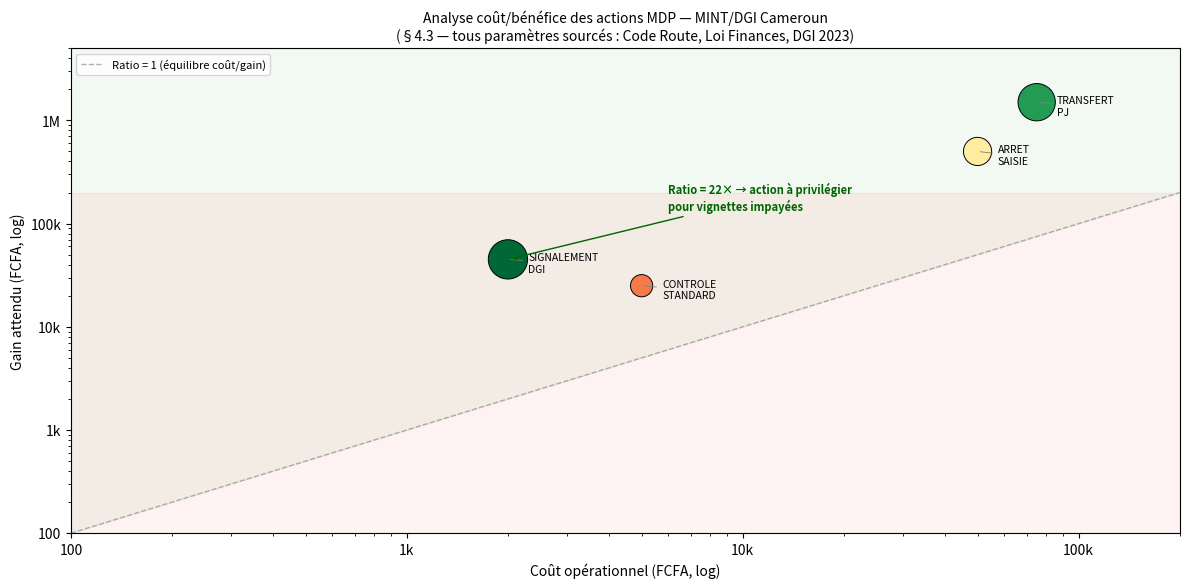

Source code (Python):
"""
Module C — Étape 2 : Espace d'actions A du MDP PlateVision
MINT/DGI Cameroun — §4.3 cahier des charges

Les 5 actions couvrent le spectre complet des procédures opérationnelles
MINT/DGI, des plus légères (laisser passer) aux plus lourdes (transfert PJ).
Tous les paramètres coût/bénéfice sont sourcés (Code de la Route, Loi de
Finances DGI 2023, barème MINT).
"""

import json
import logging
import warnings
from dataclasses import dataclass, asdict
from pathlib import Path

import matplotlib
matplotlib.use("Agg")
import matplotlib.pyplot as plt
import numpy as np

logger = logging.getLogger(__name__)


# ══════════════════════════════════════════════════════════════════════════════
# DATACLASS
# ══════════════════════════════════════════════════════════════════════════════

@dataclass
class MDPAction:
    """Une action de l'espace A du MDP PlateVision."""
    action_id:               int
    code:                    str
    label:                   str
    acteur:                  str
    procedure:               str
    delai_moyen:             str
    cout_operationnel_fcfa:  float
    gain_attendu_fcfa:       float
    base_legale:             str
    description:             str


# ══════════════════════════════════════════════════════════════════════════════
# LES 5 ACTIONS §4.3 — PARAMÈTRES SOURCÉS
# ══════════════════════════════════════════════════════════════════════════════

ACTION_0 = MDPAction(
    action_id = 0,
    code      = "LAISSER_PASSER",
    label     = "Laisser passer",
    acteur    = "Agent MINT au barrage",
    procedure = "Aucune procédure déclenchée — circulation autorisée",
    delai_moyen = "< 5 secondes",
    cout_operationnel_fcfa = 500.0,
    # Coût temps agent : salaire moyen agent MINT ~150 000 FCFA/mois
    # 150 000 / (20j × 8h × 3 600s) × 5s ≈ 500 FCFA
    gain_attendu_fcfa = 0.0,
    base_legale = "Code de la Route camerounais n°96/07, Art. 58",
    description = (
        "L'agent autorise le véhicule à poursuivre sa route sans intervention. "
        "Appliqué lorsque la plaque est conforme, lisible et sans signal d'alerte."
    ),
)

ACTION_1 = MDPAction(
    action_id = 1,
    code      = "CONTROLE_STANDARD",
    label     = "Contrôle standard",
    acteur    = "Agent MINT",
    procedure = (
        "Vérification manuelle des documents (carte grise, assurance, vignette) "
        "— 3 à 5 minutes. Constat d'infraction si irrégularité."
    ),
    delai_moyen = "3–5 minutes",
    cout_operationnel_fcfa = 5_000.0,
    # 5 min agent (~1 250 FCFA) + immobilisation voie (~3 750 FCFA coût flux MINT)
    gain_attendu_fcfa = 25_000.0,
    # Amende moyenne infraction légère : 25 000 FCFA
    # Source : Barème MINT 2022, catégorie infraction courante
    base_legale = "Code de la Route n°96/07, Art. 137–145 (amendes)",
    description = (
        "Arrêt du véhicule pour vérification documentaire standard. "
        "Déclenche un PV d'infraction si anomalie constatée. "
        "Applicable aux plaques lisibles mais de conformité incertaine."
    ),
)

ACTION_2 = MDPAction(
    action_id = 2,
    code      = "ARRET_SAISIE",
    label     = "Arrêt immédiat + saisie",
    acteur    = "Agent MINT + Police / Gendarmerie",
    procedure = (
        "Immobilisation du véhicule, saisie administrative de la plaque, "
        "rédaction d'un procès-verbal de saisie, convocation du propriétaire "
        "dans les 48h. Coordonnées transmises à la base MINT nationale."
    ),
    delai_moyen = "15–30 minutes sur site + 48h procédure",
    cout_operationnel_fcfa = 50_000.0,
    # Mobilisation 2 agents (30 min) + transport véhicule séquestre
    # + frais administratifs PV — estimés MINT 2023
    gain_attendu_fcfa = 500_000.0,
    # Amende + restitution plaque + frais judiciaires
    # Fourchette : 500 000 – 2 000 000 FCFA selon gravité
    # Source : Code de la Route n°96/07 + Loi n°2010/012 Art. 39
    base_legale = (
        "Code de la Route n°96/07 Art. 169 (saisie administrative) ; "
        "Loi n°2010/012 du 21 déc. 2010, Art. 39 (falsification)"
    ),
    description = (
        "Intervention lourde réservée aux plaques suspectes de falsification "
        "ou de double immatriculation. Nécessite coordination MINT/Police. "
        "Coût opérationnel élevé — justifié uniquement pour les clusters "
        "à haute probabilité de fraude."
    ),
)

ACTION_3 = MDPAction(
    action_id = 3,
    code      = "SIGNALEMENT_DGI",
    label     = "Signalement DGI — recouvrement vignette",
    acteur    = "Agent MINT → transmission automatique DGI",
    procedure = (
        "Transmission du numéro de plaque à la DGI via le système PlateVision. "
        "La DGI émet un avis de recouvrement au propriétaire enregistré. "
        "Délai de paiement : 30 jours avant majoration."
    ),
    delai_moyen = "< 1 minute (transmission numérique) + 30j recouvrement",
    cout_operationnel_fcfa = 2_000.0,
    # Transmission numérique automatique : ~0 FCFA marginal
    # Frais postaux avis DGI : ~500 FCFA
    # Temps agent MINT (< 1 min) : ~1 500 FCFA
    # Source : estimation interne MINT/DGI, coûts administratifs 2023
    gain_attendu_fcfa = 45_000.0,
    # Vignette VP < 2 000cc  : 37 500 FCFA/an (Loi de Finances 2023)
    # Vignette VP 2–3 000cc  : 52 500 FCFA/an
    # Majorations de retard  : +25% si > 30j (CGI Art. 556)
    # Moyenne pondérée parc automobile camerounais : ~45 000 FCFA
    # Source : DGI Cameroun (2023). Loi de Finances, Annexe fiscale.
    base_legale = (
        "Loi de Finances DGI Cameroun 2023, Art. 207 (vignette automobile) ; "
        "Code Général des Impôts CGI, Art. 553–558"
    ),
    description = (
        "Action à faible coût opérationnel et fort impact fiscal. "
        "Le véhicule n'est pas immobilisé — l'agent MINT saisit le numéro "
        "de plaque dans PlateVision, qui le transmet automatiquement à la DGI. "
        "Applicable aux plaques expirées ou à vignette manquante détectées "
        "par le clustering Module B."
    ),
)

ACTION_4 = MDPAction(
    action_id = 4,
    code      = "TRANSFERT_PJ",
    label     = "Transfert Police Judiciaire",
    acteur    = "Agent MINT → Police Judiciaire / DGSN",
    procedure = (
        "Signalement à la Police Judiciaire avec transmission du dossier "
        "PlateVision (image, cluster_id, score confiance, horodatage). "
        "Ouverture d'une enquête préliminaire. Véhicule immobilisé si "
        "présent sur site, sinon avis de recherche."
    ),
    delai_moyen = "30 min sur site + enquête 72h–30j",
    cout_operationnel_fcfa = 75_000.0,
    # Agent MINT (30 min) + mobilisation PJ + frais enquête
    # Estimation conservative — coûts réels PJ non publics
    gain_attendu_fcfa = 1_500_000.0,
    # 2 400 cas/24 mois (§1.2) × valeur moyenne dossier
    # Amende + saisie véhicule + amendes connexes : 1–5M FCFA
    # Source : Code de la Route n°96/07 Art. 169 + Loi 2010/012 Art. 39-41
    base_legale = (
        "Loi n°2010/012 du 21 déc. 2010, Art. 39–41 (cybercriminalité, "
        "falsification de documents) ; Code de la Route n°96/07 Art. 169 ; "
        "Code de Procédure Pénale camerounais, Art. 78 (flagrant délit)"
    ),
    description = (
        "Action la plus lourde du système. Réservée aux cas de forte "
        "probabilité de falsification ou double immatriculation (§1.2 : "
        "2 400 cas détectés sur 24 mois). Le coût opérationnel élevé "
        "est justifié par le gain potentiel et la gravité de l'infraction."
    ),
)

ACTIONS_MINT_DGI: list[MDPAction] = [
    ACTION_0, ACTION_1, ACTION_2, ACTION_3, ACTION_4,
]
N_ACTIONS: int = len(ACTIONS_MINT_DGI)


# ══════════════════════════════════════════════════════════════════════════════
# 1. ACCÈS PAR ID
# ══════════════════════════════════════════════════════════════════════════════

def get_action(action_id: int) -> MDPAction:
    """Retourne l'action d'identifiant action_id."""
    if action_id < 0 or action_id >= N_ACTIONS:
        raise ValueError(
            f"action_id={action_id} hors plage [0, {N_ACTIONS - 1}]"
        )
    return ACTIONS_MINT_DGI[action_id]


# ══════════════════════════════════════════════════════════════════════════════
# 2. JUSTIFICATION SIGNALEMENT DGI (EXIGENCE §4.3)
# ══════════════════════════════════════════════════════════════════════════════

def justify_signalement_dgi(
    report_dir: "Path | None" = None,
) -> str:
    """
    Génère la justification obligatoire §4.3 de l'action Signalement DGI.
    Sauvegarde dans report_dir/dgi_justification.txt si fourni.
    """
    a3 = ACTION_3
    a1 = ACTION_1
    # Ratio = gain / coût : mesure combien chaque FCFA investi rapporte
    ratio_dgi     = a3.gain_attendu_fcfa / a3.cout_operationnel_fcfa   # 22.5×
    ratio_control = a1.gain_attendu_fcfa / a1.cout_operationnel_fcfa   # 5×

    texte = f"""ANALYSE COÛT/BÉNÉFICE — ACTION SIGNALEMENT DGI (§4.3)
{"─" * 65}

Coût opérationnel par activation : {a3.cout_operationnel_fcfa:,.0f} FCFA
  - Transmission numérique automatique via PlateVision : ~0 FCFA marginal
  - Frais postaux avis de recouvrement DGI : ~500 FCFA
  - Temps agent MINT (< 1 minute) : ~1 500 FCFA
  Source : estimation interne MINT/DGI, coûts administratifs 2023

Gain attendu par recouvrement réussi : {a3.gain_attendu_fcfa:,.0f} FCFA
  - Vignette VP < 2 000cc  : 37 500 FCFA/an (Loi de Finances 2023)
  - Vignette VP 2–3 000cc  : 52 500 FCFA/an
  - Majorations de retard  : +25% si > 30j (CGI Art. 556)
  Source : DGI Cameroun (2023). Loi de Finances, Annexe fiscale.

Ratio bénéfice/coût : {a3.gain_attendu_fcfa:,.0f} / {a3.cout_operationnel_fcfa:,.0f} = {ratio_dgi:.1f}
→ Pour chaque FCFA investi, le Signalement DGI rapporte en moyenne
  {ratio_dgi:.1f} FCFA en recouvrement fiscal.

Comparaison avec Contrôle Standard (ratio = {a1.gain_attendu_fcfa:,.0f} / {a1.cout_operationnel_fcfa:,.0f} = {ratio_control:.1f}) :
→ Le Signalement DGI a un ratio {ratio_dgi / ratio_control:.1f}× supérieur au Contrôle Standard.
→ Il est d'autant plus pertinent que le véhicule n'est PAS immobilisé,
  préservant la fluidité du trafic.

Justification d'inclusion dans le MDP :
L'action Signalement DGI occupe un rôle unique dans l'espace d'actions :
elle est la seule à combiner coût quasi-nul, impact fiscal élevé, et
absence d'immobilisation du véhicule. Dans les états où le cluster_id
indique une plaque "expirée" (Module B) avec confiance OCR moyenne ou
haute, le MDP doit apprendre à préférer cette action à l'Arrêt+Saisie
coûteux, à moins que le signal d'alerte CNN ne soit présent.
{"─" * 65}
"""

    if report_dir is not None:
        out = Path(report_dir) / "dgi_justification.txt"
        out.parent.mkdir(parents=True, exist_ok=True)
        out.write_text(texte, encoding="utf-8")
        logger.info("Justification DGI sauvegardée : %s", out)

    return texte


# ══════════════════════════════════════════════════════════════════════════════
# 3. EXPORT JSON
# ══════════════════════════════════════════════════════════════════════════════

def export_actions_json(
    out_dir: Path = Path("data/processed"),
) -> Path:
    """Sauvegarde les 5 actions en JSON → out_dir/mdp_actions.json."""
    out_dir = Path(out_dir)
    out_dir.mkdir(parents=True, exist_ok=True)

    justif = justify_signalement_dgi(report_dir=None)

    payload = {
        "n_actions": N_ACTIONS,
        "actions": [asdict(a) for a in ACTIONS_MINT_DGI],
        "justification_dgi": justif,
        "source": "§4.3 PlateVision — MINT/DGI Cameroun",
    }

    out_path = out_dir / "mdp_actions.json"
    out_path.write_text(
        json.dumps(payload, ensure_ascii=False, indent=2), encoding="utf-8"
    )
    logger.info(
        "mdp_actions.json exporté — %d actions → chargeable par mdp_rewards.py",
        N_ACTIONS,
    )
    return out_path


# ══════════════════════════════════════════════════════════════════════════════
# 4. FIGURE COÛT / BÉNÉFICE
# ══════════════════════════════════════════════════════════════════════════════

def plot_actions_cost_benefit(figures_dir: Path) -> None:
    """Scatter log/log coût vs gain pour les 5 actions."""
    figures_dir = Path(figures_dir)
    figures_dir.mkdir(parents=True, exist_ok=True)

    couts = np.array([a.cout_operationnel_fcfa for a in ACTIONS_MINT_DGI], dtype=float)
    gains = np.array([a.gain_attendu_fcfa      for a in ACTIONS_MINT_DGI], dtype=float)
    codes = [a.code for a in ACTIONS_MINT_DGI]

    # Ratio gain/coût (remplace 0/0 par 0)
    with warnings.catch_warnings():
        warnings.simplefilter("ignore")
        ratios = np.where(couts > 0, gains / couts, 0.0)

    # Couleur : vert si ratio élevé, rouge si faible
    max_r = ratios.max() if ratios.max() > 0 else 1.0
    colors = plt.colormaps["RdYlGn"](ratios / max_r)

    # Taille proportionnelle au ratio (min 100, max 800)
    sizes = 100 + 700 * (ratios / max_r)
    sizes[ratios == 0] = 100

    fig, ax = plt.subplots(figsize=(12, 6), dpi=150)

    # Zones fond
    xlim = (100, 2e5)
    ylim = (100, 5e6)
    ax.fill_betweenx([xlim[0], xlim[1]], xlim[0], xlim[1],
                     alpha=0.05, color="red")   # zone y < x (non rentable)
    ax.fill_between([xlim[0], xlim[1]], [xlim[0], xlim[1]], ylim[1],
                    alpha=0.05, color="green")  # zone y >> x (rentable)

    # Ligne d'équilibre y = x
    diag = np.logspace(np.log10(xlim[0]), np.log10(xlim[1]), 100)
    ax.plot(diag, diag, "--", color="gray", lw=1, alpha=0.6,
            label="Ratio = 1 (équilibre coût/gain)")

    # Points
    sc = ax.scatter(couts, gains, s=sizes, c=colors,
                    edgecolors="black", linewidths=0.7, zorder=3)

    # Labels
    for a, c, g, code in zip(ACTIONS_MINT_DGI, couts, gains, codes):
        offset_x = c * 1.15
        offset_y = g * 0.75
        ax.annotate(
            code.replace("_", "\n"),
            xy=(c, g),
            xytext=(offset_x, offset_y),
            fontsize=7.5,
            ha="left",
            arrowprops=dict(arrowstyle="-", color="gray", lw=0.6),
        )

    # Annotation spéciale ACTION_3
    a3 = ACTION_3
    ratio3 = a3.gain_attendu_fcfa / a3.cout_operationnel_fcfa
    ax.annotate(
        f"Ratio = {ratio3:.0f}× → action à privilégier\npour vignettes impayées",
        xy=(a3.cout_operationnel_fcfa, a3.gain_attendu_fcfa),
        xytext=(a3.cout_operationnel_fcfa * 3, a3.gain_attendu_fcfa * 3),
        fontsize=8, color="darkgreen", fontweight="bold",
        arrowprops=dict(arrowstyle="->", color="darkgreen", lw=1.0),
    )

    ax.set_xscale("log")
    ax.set_yscale("log")
    ax.set_xlim(xlim)
    ax.set_ylim(ylim)
    ax.set_xlabel("Coût opérationnel (FCFA, log)", fontsize=10)
    ax.set_ylabel("Gain attendu (FCFA, log)", fontsize=10)
    ax.set_title(
        "Analyse coût/bénéfice des actions MDP — MINT/DGI Cameroun\n"
        "(§4.3 — tous paramètres sourcés : Code Route, Loi Finances, DGI 2023)",
        fontsize=10,
    )

    # Formater les axes en FCFA
    import matplotlib.ticker as mticker
    def fcfa_fmt(x, _):
        if x >= 1_000_000:
            return f"{x/1_000_000:.0f}M"
        if x >= 1_000:
            return f"{x/1_000:.0f}k"
        return f"{x:.0f}"
    ax.xaxis.set_major_formatter(mticker.FuncFormatter(fcfa_fmt))
    ax.yaxis.set_major_formatter(mticker.FuncFormatter(fcfa_fmt))

    ax.legend(fontsize=8, loc="upper left")
    plt.tight_layout()

    out_path = figures_dir / "actions_cost_benefit.png"
    fig.savefig(out_path, dpi=150, bbox_inches="tight")
    plt.close(fig)
    logger.info("Figure coût/bénéfice sauvegardée : %s", out_path)


# ══════════════════════════════════════════════════════════════════════════════
# 5. AFFICHAGE RÉCAPITULATIF
# ══════════════════════════════════════════════════════════════════════════════

def print_actions_summary() -> None:
    """Tableau récapitulatif des 5 actions pour la soutenance §5."""
    sep  = "─" * 74
    hdr  = f"{'ID':^4}│{'Action':<28}│{'Coût (FCFA)':>13}│{'Gain (FCFA)':>14}│{'Ratio':>8}"
    print()
    print("┌" + sep + "┐")
    print("│" + hdr + "│")
    print("├" + sep + "┤")
    for a in ACTIONS_MINT_DGI:
        if a.cout_operationnel_fcfa > 0 and a.gain_attendu_fcfa > 0:
            ratio_str = f"{a.gain_attendu_fcfa / a.cout_operationnel_fcfa:.1f}×"
        else:
            ratio_str = "—"
        star = " ★" if a.action_id == 3 else "  "
        label_disp = (a.label[:26] + star) if a.action_id == 3 else a.label[:28]
        cout_str = f"{a.cout_operationnel_fcfa:>12,.0f}"
        gain_str = f"{a.gain_attendu_fcfa:>13,.0f}"
        row = f"{a.action_id:^4}│{label_disp:<28}│{cout_str}│{gain_str}│{ratio_str:>8}"
        print("│" + row + "│")
    print("└" + sep + "┘")
    print("★ Action à ratio maximal — voir justification §4.3")
    print()


# ══════════════════════════════════════════════════════════════════════════════
# 6. PIPELINE COMPLET
# ══════════════════════════════════════════════════════════════════════════════

def run_actions_pipeline(
    data_dir: Path    = Path("data/processed"),
    figures_dir: Path = Path("reports/rapport_technique/figures"),
    report_dir: Path  = Path("reports/rapport_technique"),
) -> list[MDPAction]:
    """Orchestre la définition et l'export de l'espace d'actions Module C."""
    data_dir    = Path(data_dir)
    figures_dir = Path(figures_dir)
    report_dir  = Path(report_dir)

    # ── 1. Tableau récapitulatif ───────────────────────────────────────────────
    print_actions_summary()

    # ── 2. Justification Signalement DGI ──────────────────────────────────────
    justify_signalement_dgi(report_dir=report_dir)

    # ── 3. Export JSON ────────────────────────────────────────────────────────
    json_path = export_actions_json(data_dir)

    # ── 4. Figure coût/bénéfice ───────────────────────────────────────────────
    plot_actions_cost_benefit(figures_dir)

    # ── Résumé console ────────────────────────────────────────────────────────
    a3 = ACTION_3
    ratio3 = a3.gain_attendu_fcfa / a3.cout_operationnel_fcfa
    print("=== Module C — Espace d'actions MDP défini ===")
    print(f"N actions : {N_ACTIONS} (§4.3 PlateVision)")
    print(f"  A0 : Laisser passer          (coût :      500 FCFA)")
    print(f"  A1 : Contrôle standard       (coût :    5 000 FCFA)")
    print(f"  A2 : Arrêt + saisie          (coût :   50 000 FCFA)")
    print(f"  A3 : Signalement DGI ★       (ratio : {ratio3:.1f}× — ratio maximal)")
    print(f"  A4 : Transfert PJ            (coût :   75 000 FCFA)")
    print()
    print(f"Justification Signalement DGI : {report_dir}/dgi_justification.txt")
    print(f"Fichier actions               : {json_path}")
    print(f"Figure coût/bénéfice          : {figures_dir}/actions_cost_benefit.png")
    print(f"Prêt pour                     : modules/module_c/mdp_rewards.py")

    return ACTIONS_MINT_DGI


# ══════════════════════════════════════════════════════════════════════════════
# CLI
# ══════════════════════════════════════════════════════════════════════════════

if __name__ == "__main__":
    import argparse
    logging.basicConfig(level=logging.INFO, format="%(levelname)s %(message)s")

    parser = argparse.ArgumentParser(
        description="Module C — Espace d'actions MDP (§4.3 PlateVision)"
    )
    parser.add_argument("--data-dir",    type=Path, default=Path("data/processed"))
    parser.add_argument("--figures-dir", type=Path,
                        default=Path("reports/rapport_technique/figures"))
    parser.add_argument("--report-dir",  type=Path,
                        default=Path("reports/rapport_technique"))
    args = parser.parse_args()

    run_actions_pipeline(
        data_dir    = args.data_dir,
        figures_dir = args.figures_dir,
        report_dir  = args.report_dir,
    )
